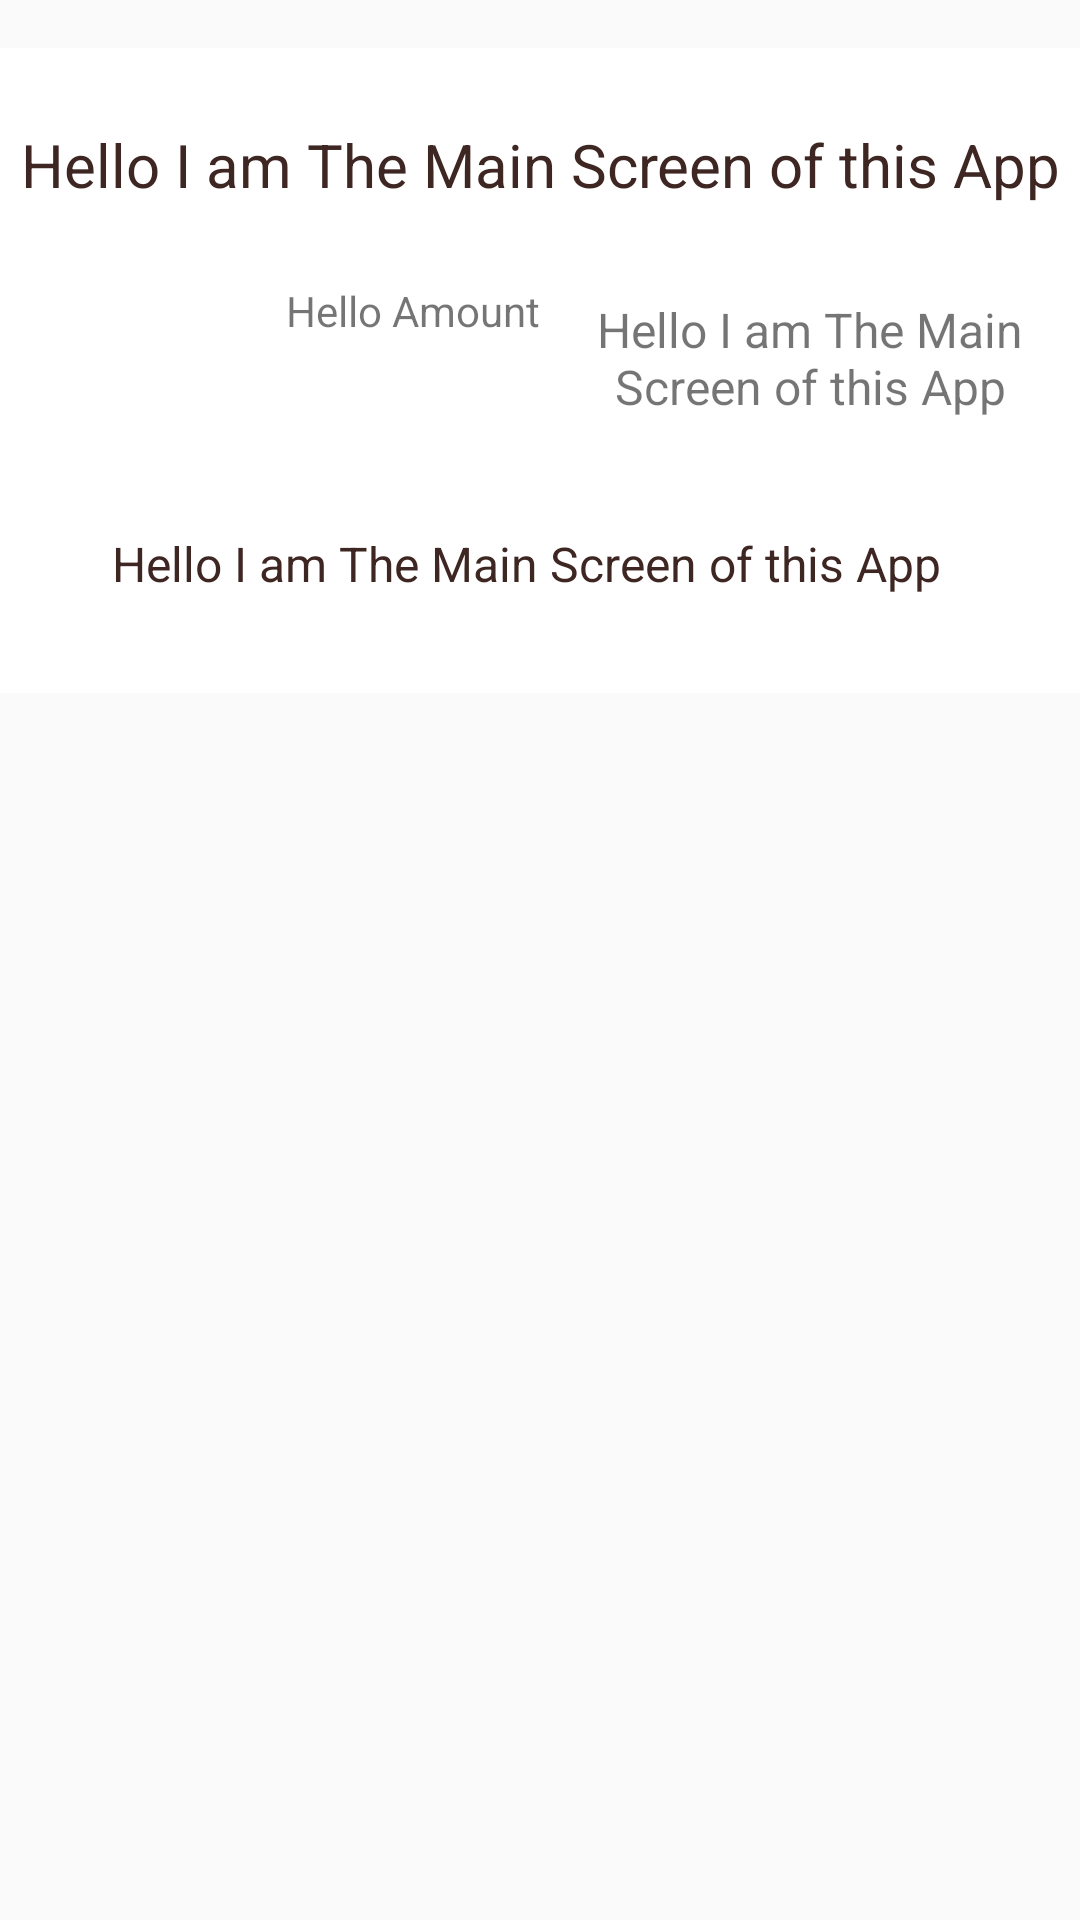

Write the Android layout XML for this screen, with the resource values it uses.
<!-- AndroidManifest.xml: application theme AppTheme -->
<!-- res/layout/text_row_item.xml -->
<?xml version="1.0" encoding="utf-8"?>
<androidx.constraintlayout.widget.ConstraintLayout xmlns:android="http://schemas.android.com/apk/res/android"
    xmlns:app="http://schemas.android.com/apk/res-auto"
    xmlns:tools="http://schemas.android.com/tools"
    android:layout_width="match_parent"
    android:layout_height="wrap_content">

    <LinearLayout
        android:layout_width="0dp"
        android:layout_height="wrap_content"
        android:layout_marginTop="16dp"
        android:background="#FFFFFF"
        android:orientation="vertical"
        app:layout_constraintEnd_toEndOf="parent"
        app:layout_constraintHorizontal_bias="1.0"
        app:layout_constraintStart_toStartOf="parent"
        app:layout_constraintTop_toTopOf="parent">

        <TextView
            android:id="@+id/headlineText"
            android:layout_width="match_parent"
            android:layout_height="78dp"
            android:layout_weight="1"
            android:gravity="center"
            android:text="@string/hello_i_am_the_main_screen_of_this_app"
            android:textColor="#3E2723"
            android:textColorHint="#78909C"
            android:textSize="20sp" />

        <LinearLayout
            android:layout_width="match_parent"
            android:layout_height="match_parent"
            android:layout_weight="1"
            android:gravity="center"
            android:orientation="horizontal">

            <TextView
                android:id="@+id/amount"
                android:layout_width="match_parent"
                android:layout_height="match_parent"
                android:layout_weight="1"
                android:gravity="end"
                android:text="@string/hello_amount" />

            <TextView
                android:id="@+id/userName"
                android:layout_width="match_parent"
                android:layout_height="51dp"
                android:layout_weight="1"
                android:gravity="center"
                android:hint="@string/username"
                android:text="@string/hello_i_am_the_main_screen_of_this_app"
                android:textSize="16sp" />
        </LinearLayout>

        <TextView
            android:id="@+id/byText"
            android:layout_width="match_parent"
            android:layout_height="86dp"
            android:layout_weight="1"
            android:gravity="center"
            android:paddingEnd="9dp"
            android:text="@string/hello_i_am_the_main_screen_of_this_app"
            android:textColor="#3E2723"
            android:textColorHint="#757575"
            android:textSize="16sp" />

    </LinearLayout>
</androidx.constraintlayout.widget.ConstraintLayout>
<!-- resources referenced by this layout -->
<resources>
  <string name="hello_amount">Hello Amount</string>
  <string name="hello_i_am_the_main_screen_of_this_app">Hello I am The Main Screen of this App</string>
  <string name="username">Username</string>
  <style name="AppTheme" parent="Theme.AppCompat.Light.DarkActionBar">
          
          <item name="windowActionBar">false</item>
          <item name="windowNoTitle">true</item>
  
      </style>
      -
</resources>
